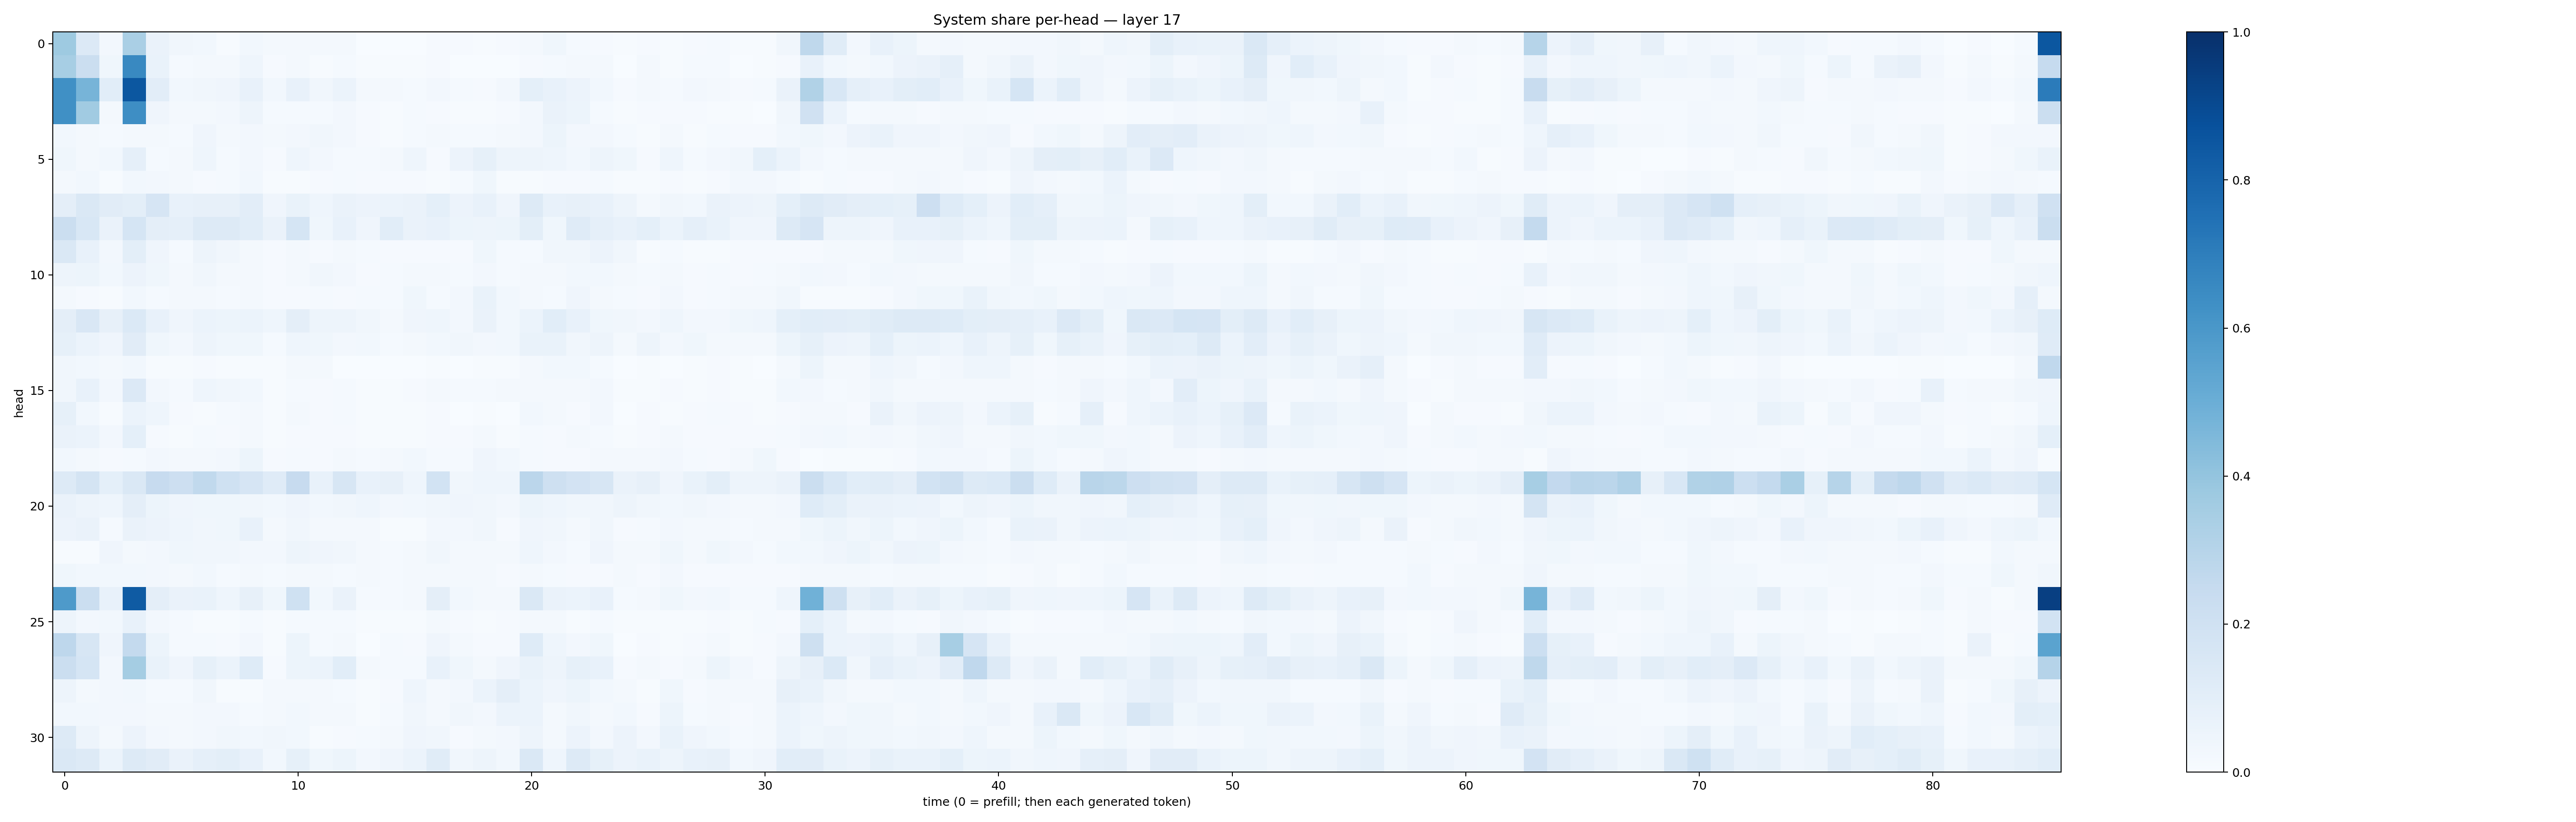

The table this chart was drawn from, first rows:
0.37177002, 0.13503611, 0.025531154, 0.33781606, 0.06330811, 0.03200886, 0.030175421, 0.006475981, 0.029725788, 0.019275067, 0.021967322, 0.017373132, 0.016180927, 0.0028426314, 0.0036799915, 0.0022998436, 0.008544653, 0.0080074705, 0.0077090645, 0.0097457, 0.017835388, 0.03688259, 0.014170109, 0.010615159
0.3465, 0.2252, 0.03812, 0.6588, 0.06642, 0.01279, 0.01642, 0.018, 0.04648, 0.009157, 0.02163, 0.00607, 0.01496, 0.006415, 0.006135, 0.004146, 0.009108, 0.002913, 0.003618, 0.003258, 0.01166, 0.01252, 0.01812, 0.01674
0.6298, 0.4699, 0.1076, 0.8477, 0.1032, 0.02979, 0.0347, 0.04136, 0.07033, 0.02898, 0.07424, 0.03256, 0.06044, 0.0223, 0.02036, 0.012, 0.02377, 0.01523, 0.01086, 0.0265, 0.09308, 0.07239, 0.05787, 0.03067
0.6304, 0.3651, 0.0224, 0.6386, 0.04245, 0.01668, 0.02167, 0.02489, 0.04962, 0.0126, 0.01471, 0.01373, 0.02553, 0.008345, 0.007137, 0.01346, 0.01052, 0.004147, 0.007536, 0.01038, 0.0243, 0.06454, 0.05187, 0.0131
0.02762, 0.01691, 0.0122, 0.0224, 0.01776, 0.01332, 0.04243, 0.0228, 0.02544, 0.01618, 0.02517, 0.03173, 0.0235, 0.009632, 0.005839, 0.01339, 0.01997, 0.01497, 0.01272, 0.0185, 0.02377, 0.05458, 0.02421, 0.02362
0.03575, 0.01679, 0.02771, 0.08858, 0.01183, 0.01696, 0.04455, 0.01287, 0.02463, 0.009043, 0.04426, 0.02679, 0.01464, 0.01207, 0.01948, 0.04487, 0.01131, 0.05471, 0.08474, 0.04924, 0.04816, 0.04581, 0.02759, 0.04835
0.01999, 0.03114, 0.00475, 0.02914, 0.02733, 0.01987, 0.01165, 0.01451, 0.03063, 0.004334, 0.004413, 0.008081, 0.01385, 0.01075, 0.01058, 0.008213, 0.006391, 0.01557, 0.03657, 0.006347, 0.004787, 0.009846, 0.009777, 0.01201
0.09638, 0.142, 0.1099, 0.09919, 0.1667, 0.07739, 0.07876, 0.07874, 0.1046, 0.04015, 0.06977, 0.04414, 0.06311, 0.05706, 0.06016, 0.06281, 0.09136, 0.05723, 0.07804, 0.0407, 0.1282, 0.07717, 0.082, 0.07107
0.2214, 0.1526, 0.06566, 0.1702, 0.09673, 0.08821, 0.1276, 0.1292, 0.1055, 0.06543, 0.1708, 0.03691, 0.07531, 0.04105, 0.1076, 0.0654, 0.0708, 0.05158, 0.04931, 0.05203, 0.09905, 0.03529, 0.1173, 0.08939
0.1411, 0.07182, 0.02689, 0.1002, 0.04292, 0.01514, 0.04854, 0.03341, 0.0204, 0.01096, 0.01915, 0.01013, 0.01589, 0.01356, 0.00838, 0.01009, 0.009791, 0.01099, 0.03903, 0.01247, 0.01194, 0.03328, 0.03479, 0.05469
0.0501, 0.05314, 0.02859, 0.05607, 0.03594, 0.01741, 0.03464, 0.02153, 0.01985, 0.01045, 0.01575, 0.03202, 0.02451, 0.01103, 0.01212, 0.01842, 0.02082, 0.01347, 0.02549, 0.01386, 0.02322, 0.01773, 0.03111, 0.02989
0.02078, 0.01109, 0.006851, 0.03045, 0.01323, 0.01668, 0.01766, 0.01255, 0.01755, 0.009024, 0.008805, 0.01224, 0.01096, 0.01208, 0.0135, 0.03705, 0.01543, 0.02614, 0.06712, 0.02839, 0.0225, 0.01175, 0.04285, 0.0226
0.09675, 0.1485, 0.07889, 0.1383, 0.07628, 0.03994, 0.05945, 0.0543, 0.06121, 0.04673, 0.0944, 0.04909, 0.05076, 0.03343, 0.02236, 0.03998, 0.04508, 0.02387, 0.06574, 0.03056, 0.06092, 0.1075, 0.07235, 0.03695
0.0831, 0.06162, 0.0394, 0.1094, 0.03624, 0.02514, 0.05044, 0.03653, 0.0388, 0.01396, 0.04529, 0.03655, 0.02699, 0.0312, 0.01331, 0.01692, 0.02776, 0.03294, 0.02453, 0.02942, 0.06669, 0.06707, 0.03188, 0.04809
0.03209, 0.03003, 0.01666, 0.0307, 0.005055, 0.004281, 0.007855, 0.003933, 0.006239, 0.004159, 0.02065, 0.01641, 0.00292, 0.001834, 0.0008788, 0.002417, 0.007734, 0.002669, 0.005014, 0.005029, 0.01772, 0.0277, 0.0309, 0.01324
0.03403, 0.07327, 0.02496, 0.1347, 0.02673, 0.01484, 0.04686, 0.03441, 0.02784, 0.007257, 0.01496, 0.01119, 0.01238, 0.005339, 0.00507, 0.01034, 0.01641, 0.01186, 0.0144, 0.01756, 0.02177, 0.01606, 0.01897, 0.02617
0.08232, 0.02909, 0.007518, 0.06064, 0.04453, 0.01005, 0.006176, 0.0139, 0.02122, 0.003908, 0.02068, 0.00834, 0.01314, 0.005713, 0.004469, 0.004255, 0.009626, 0.003659, 0.004962, 0.003444, 0.03073, 0.02117, 0.008933, 0.02348
0.06399, 0.05959, 0.02619, 0.09118, 0.009118, 0.006106, 0.01496, 0.01115, 0.02314, 0.004712, 0.009188, 0.008266, 0.009036, 0.006965, 0.006015, 0.00543, 0.008335, 0.01024, 0.02121, 0.007773, 0.01355, 0.01071, 0.01994, 0.01181
0.02934, 0.01586, 0.008339, 0.01424, 0.02452, 0.01668, 0.0205, 0.02623, 0.05136, 0.01165, 0.01208, 0.008806, 0.02143, 0.01183, 0.0189, 0.02861, 0.01553, 0.01456, 0.04162, 0.03077, 0.01255, 0.01008, 0.009333, 0.01639
0.1255, 0.1793, 0.09203, 0.145, 0.2425, 0.2148, 0.2621, 0.1995, 0.1648, 0.1192, 0.2439, 0.07658, 0.1613, 0.07739, 0.07944, 0.04596, 0.1836, 0.03491, 0.04621, 0.04317, 0.2839, 0.2055, 0.1828, 0.1576
0.06627, 0.04944, 0.04619, 0.09617, 0.05262, 0.04105, 0.03849, 0.03637, 0.03331, 0.0288, 0.0391, 0.0286, 0.03442, 0.04407, 0.02425, 0.02906, 0.03196, 0.04173, 0.03342, 0.02714, 0.05126, 0.04515, 0.03178, 0.03162
0.05677, 0.06399, 0.01355, 0.06405, 0.05601, 0.04359, 0.03275, 0.0366, 0.0765, 0.01591, 0.03477, 0.01675, 0.01752, 0.02104, 0.007465, 0.006239, 0.02672, 0.0244, 0.03194, 0.008136, 0.04146, 0.0351, 0.02276, 0.03219
0.006094, 0.003949, 0.03949, 0.02111, 0.02402, 0.03703, 0.03201, 0.03166, 0.02595, 0.02491, 0.04898, 0.04171, 0.03372, 0.01907, 0.01501, 0.01728, 0.03348, 0.01939, 0.01601, 0.01652, 0.04563, 0.02531, 0.01276, 0.04236
0.03713, 0.02989, 0.02916, 0.02991, 0.02609, 0.02001, 0.02952, 0.01495, 0.01978, 0.01193, 0.0167, 0.01667, 0.01479, 0.0229, 0.01211, 0.01738, 0.01579, 0.02112, 0.02323, 0.01074, 0.01611, 0.01504, 0.009944, 0.01152
0.5881, 0.2209, 0.0748, 0.8322, 0.09716, 0.06349, 0.06943, 0.04671, 0.08065, 0.03762, 0.2004, 0.02928, 0.06444, 0.01511, 0.0152, 0.01587, 0.09667, 0.0285, 0.02214, 0.02005, 0.1456, 0.06311, 0.06006, 0.07418
0.04924, 0.02653, 0.03115, 0.07751, 0.02727, 0.01549, 0.006463, 0.006254, 0.01498, 0.00444, 0.01552, 0.01198, 0.01176, 0.003946, 0.006818, 0.004359, 0.01627, 0.01121, 0.007279, 0.009523, 0.01844, 0.01776, 0.005134, 0.01239
0.2743, 0.1599, 0.0399, 0.2544, 0.0532, 0.01435, 0.01554, 0.01025, 0.02731, 0.007156, 0.0519, 0.0132, 0.01929, 0.00348, 0.01347, 0.009439, 0.04039, 0.02343, 0.01023, 0.01067, 0.125, 0.04326, 0.0268, 0.03697
0.2228, 0.1685, 0.02634, 0.3528, 0.06742, 0.04177, 0.08451, 0.06154, 0.1225, 0.01091, 0.05379, 0.05999, 0.1069, 0.02128, 0.01252, 0.0149, 0.07512, 0.03602, 0.02288, 0.04071, 0.06844, 0.04784, 0.08538, 0.07449
0.04879, 0.01708, 0.02513, 0.03014, 0.01291, 0.01548, 0.03328, 0.007661, 0.006276, 0.0181, 0.02157, 0.01946, 0.01256, 0.007114, 0.01052, 0.04403, 0.01765, 0.02525, 0.05955, 0.09652, 0.0593, 0.03945, 0.0514, 0.02908
0.02907, 0.02777, 0.02375, 0.02691, 0.02011, 0.02249, 0.02649, 0.02417, 0.01377, 0.02208, 0.03105, 0.01952, 0.01865, 0.007601, 0.01543, 0.03232, 0.02069, 0.03276, 0.02657, 0.06082, 0.05875, 0.01831, 0.03244, 0.01872
0.1293, 0.0474, 0.02059, 0.05852, 0.02404, 0.0171, 0.02633, 0.03454, 0.03108, 0.03306, 0.02955, 0.006829, 0.008865, 0.01278, 0.02336, 0.03995, 0.03512, 0.01161, 0.01823, 0.02483, 0.04916, 0.01626, 0.05561, 0.02347
0.143, 0.131, 0.059, 0.1273, 0.1122, 0.06437, 0.08887, 0.09844, 0.0721, 0.02937, 0.08456, 0.03562, 0.05334, 0.02425, 0.04297, 0.06137, 0.114, 0.0344, 0.04836, 0.03105, 0.1468, 0.04502, 0.1289, 0.08578
